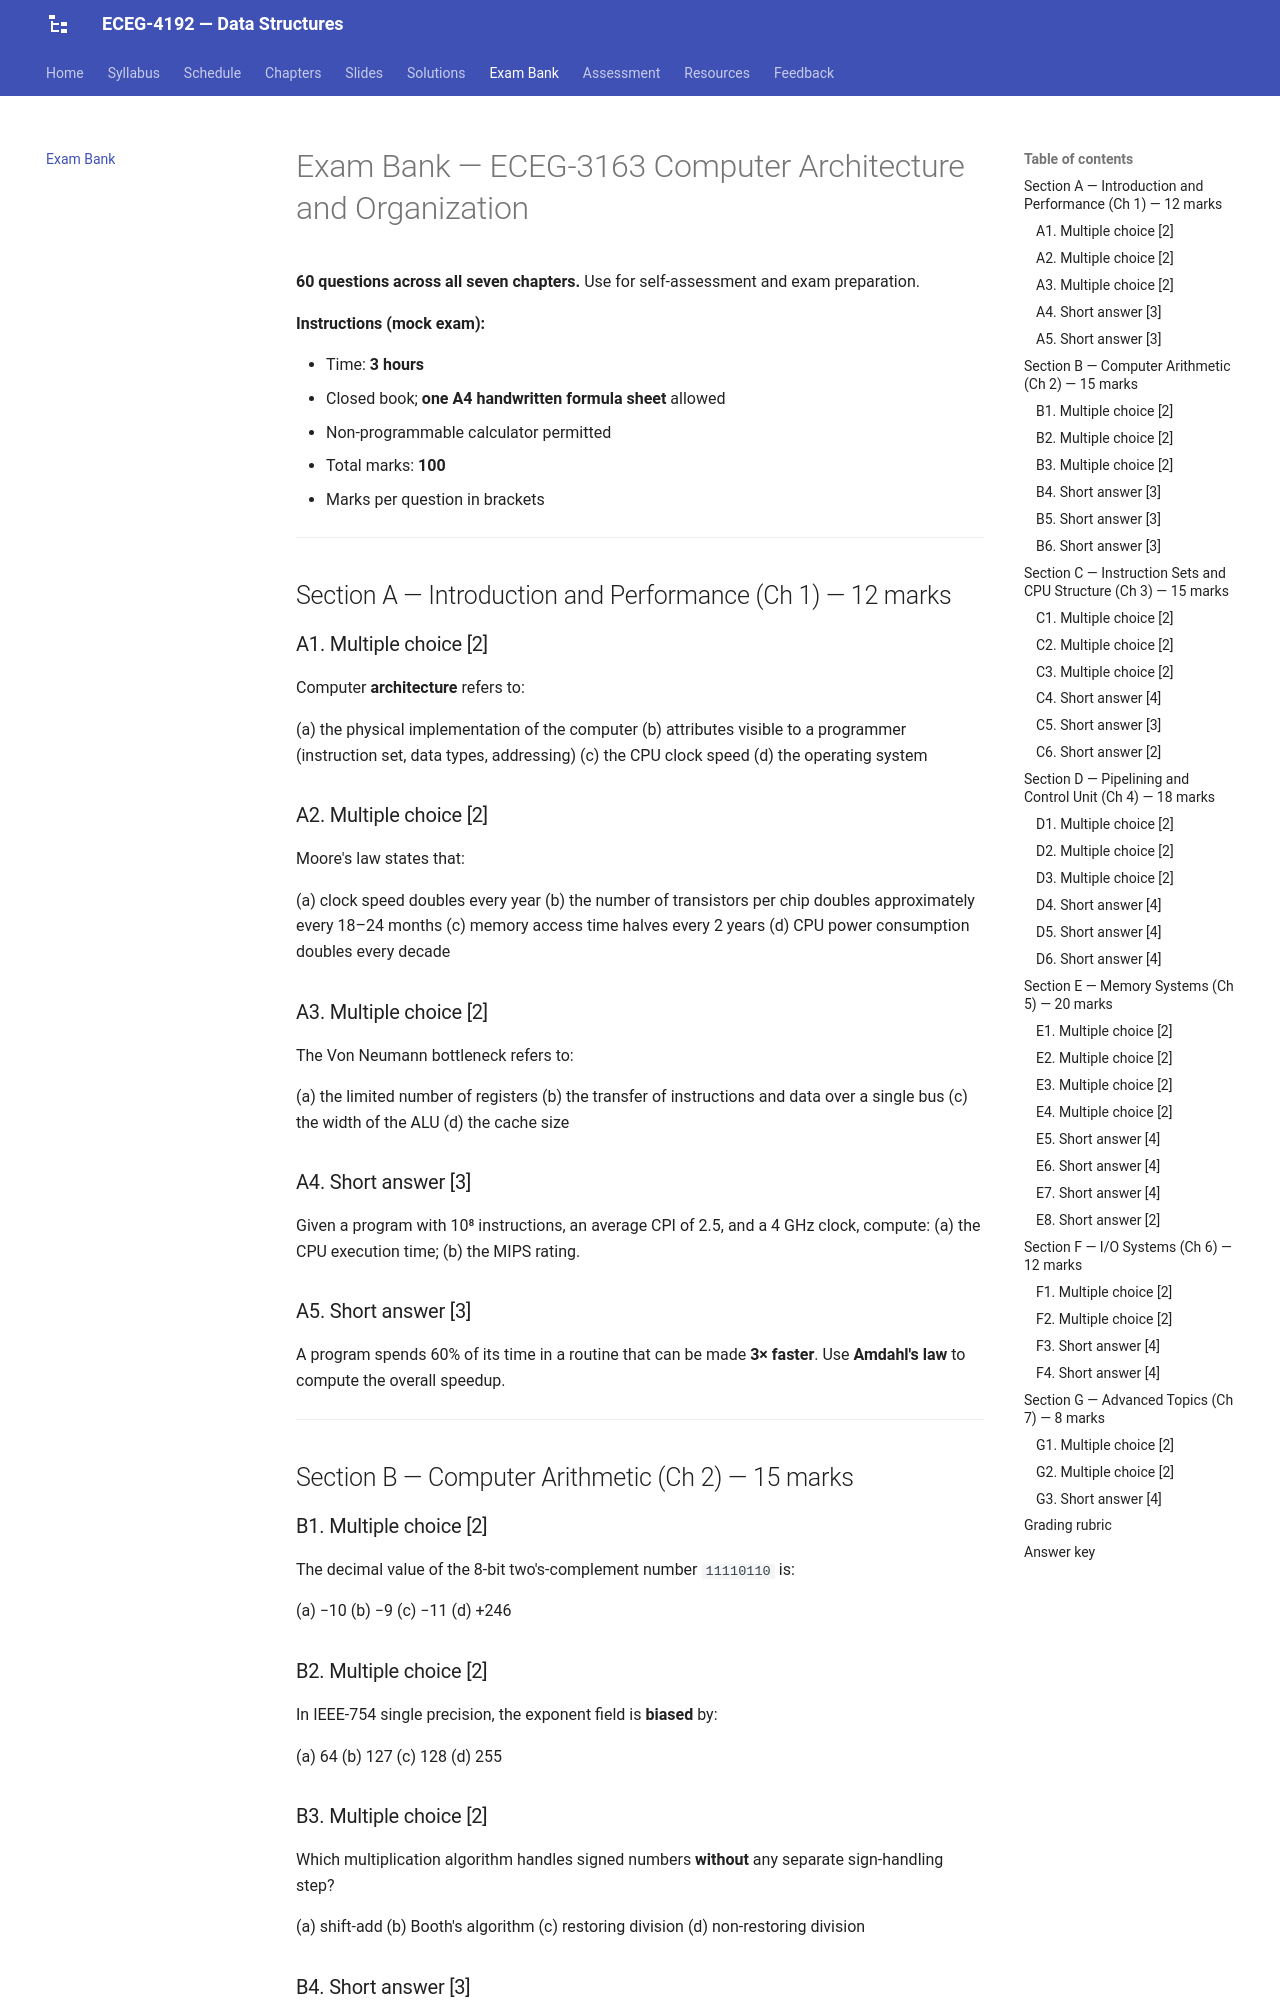

repository: Tesfamichael-G/ECEG-3163-Computer-Architecture-and-Organization · page: exam-bank/index.html · generator: mkdocs

# Exam Bank — ECEG-3163 Computer Architecture and Organization

**60 questions across all seven chapters.** Use for self-assessment and exam preparation.

**Instructions (mock exam):**

- Time: **3 hours**
- Closed book; **one A4 handwritten formula sheet** allowed
- Non-programmable calculator permitted
- Total marks: **100**
- Marks per question in brackets

---

## Section A — Introduction and Performance (Ch 1) — 12 marks

### A1. Multiple choice [2]

Computer **architecture** refers to:

(a) the physical implementation of the computer
(b) attributes visible to a programmer (instruction set, data types, addressing)
(c) the CPU clock speed
(d) the operating system

### A2. Multiple choice [2]

Moore's law states that:

(a) clock speed doubles every year
(b) the number of transistors per chip doubles approximately every 18–24 months
(c) memory access time halves every 2 years
(d) CPU power consumption doubles every decade

### A3. Multiple choice [2]

The Von Neumann bottleneck refers to:

(a) the limited number of registers
(b) the transfer of instructions and data over a single bus
(c) the width of the ALU
(d) the cache size

### A4. Short answer [3]

Given a program with 10⁸ instructions, an average CPI of 2.5, and a 4 GHz clock, compute:
(a) the CPU execution time;
(b) the MIPS rating.

### A5. Short answer [3]

A program spends 60% of its time in a routine that can be made **3× faster**. Use **Amdahl's law** to compute the overall speedup.

---

## Section B — Computer Arithmetic (Ch 2) — 15 marks

### B1. Multiple choice [2]

The decimal value of the 8-bit two's-complement number `11110110` is:

(a) −10
(b) −9
(c) −11
(d) +246

### B2. Multiple choice [2]

In IEEE-754 single precision, the exponent field is **biased** by:

(a) 64
(b) 127
(c) 128
(d) 255

### B3. Multiple choice [2]

Which multiplication algorithm handles signed numbers **without** any separate sign-handling step?

(a) shift-add
(b) Booth's algorithm
(c) restoring division
(d) non-restoring division

### B4. Short answer [3]

Represent the decimal number **−45** in 8-bit binary as:
(a) sign-magnitude;
(b) 1's complement;
(c) 2's complement.

### B5. Short answer [3]

Add the 4-bit two's-complement numbers `0110` and `0101`. Give the result and state whether **overflow** occurred. Justify your answer with a bit-level argument.
